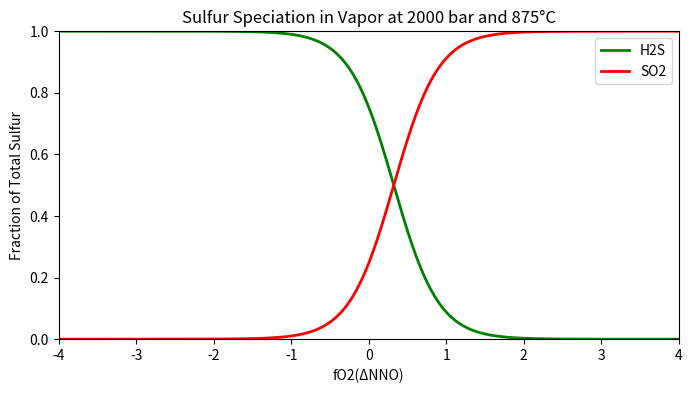

Write the Python code that produced this figure. (Note: this script raises an exception after producing the figure.)
import numpy as np
import pandas as pd
import matplotlib.pyplot as plt


currentfolder = '/Users/<user>/Desktop/Test'  # folder for saving data, change it accordingly


p_bar = 2000  # pressure in bar
t_c = 875  # temperature in Celsius (°C)
t_k = t_c + 273.15  # temperature in Kelvin (K)
fH2O = 1600.41  # H2O fugacity in bar from https://fluid-eos.web.psi.ch/EOS/calculator_simple.html
fc_H2S = 1  # fugacity coefficient of H2S
fc_SO2 = 1  # fugacity coefficient of SO2


# A function to calculate fO2 corresponding to the FMQ buffer
def fO2_fmq(t_k, p_bar):
        A = -25096.3
        B = 8.735
        C = 0.11
        logfO2_fmq = A/t_k + B + C * (p_bar-1)/t_k
        return logfO2_fmq


# A function to calculate fO2 corresponding to the NNO buffer
def fO2_nno(t_k, p_bar):
        A = -24930
        B = 9.36
        C = 0.046
        logfO2_nno = A/t_k + B + C * (p_bar-1)/t_k
        return logfO2_nno


# A function to calculate the SO2/H2S ratio
def vapor_s_speciation(t_k, fO2, fH2O, fc_SO2, fc_H2S):
        logK = +4.13 + 19516/t_k # from Figure S4c
        K = 10 ** logK
        SO2_to_H2S_ratio = K * (fO2 ** 1.5) / fH2O * (fc_H2S / fc_SO2)
        SO2_to_H2S_ratio = SO2_to_H2S_ratio / (SO2_to_H2S_ratio + 1)
        return SO2_to_H2S_ratio


# A function to calculate the speciation curve
def vapor_s_speciation_curve(buffer):
        oxygenfugacity = []
        H2S_to_total_S = []
        SO2_to_total_S = []
        logfO2_from = -4
        logfO2_to = +4
        if buffer == 'FMQ':
                for i in range(logfO2_from * 1000, logfO2_to * 1000, 1):
                        oxygenfugacity.append(i / 1000)
                        result = fO2_fmq(t_k, p_bar)
                        logfO2 = result + i / 1000
                        SO2_to_total_S_per_point = vapor_s_speciation(t_k, 10 ** logfO2, fH2O, fc_SO2, fc_H2S)
                        SO2_to_total_S.append(SO2_to_total_S_per_point)
                        H2S_to_total_S_per_point = 1 - vapor_s_speciation(t_k, 10 ** logfO2, fH2O, fc_SO2, fc_H2S)
                        H2S_to_total_S.append(H2S_to_total_S_per_point)
        if buffer == 'NNO':
                for i in range(logfO2_from*1000, logfO2_to*1000, 1):
                        oxygenfugacity.append(i/1000)
                        result = fO2_nno(t_k, p_bar)
                        logfO2 = result + i / 1000
                        SO2_to_total_S_per_point = vapor_s_speciation(t_k, 10 ** logfO2, fH2O, fc_SO2, fc_H2S)
                        SO2_to_total_S.append(SO2_to_total_S_per_point)
                        H2S_to_total_S_per_point = 1 - vapor_s_speciation(t_k, 10 ** logfO2, fH2O, fc_SO2, fc_H2S)
                        H2S_to_total_S.append(H2S_to_total_S_per_point)
        return oxygenfugacity, H2S_to_total_S, SO2_to_total_S


# A function to save figure as png, tiff, and jpg files
def savefigure(buffer):
        plt.figure(figsize=(8, 4))
        oxygenfugacity, H2S_to_total_S, SO2_to_total_S = vapor_s_speciation_curve(buffer)
        plt.plot(oxygenfugacity, H2S_to_total_S, label='H2S', linestyle="-", linewidth=2, color='green')
        plt.plot(oxygenfugacity, SO2_to_total_S, label='SO2', linestyle="-", linewidth=2, color='red')
        plt.title('Sulfur Speciation in Vapor at ' + str(p_bar) + ' bar and ' + str(t_c) + '°C')
        plt.xlabel('fO2(Δ' + buffer + ')')
        plt.ylabel('Fraction of Total Sulfur')
        plt.legend()
        plt.xlim([-4, 4])
        plt.ylim([0, 1])
        plt.savefig(currentfolder+'/SulfurSpeciationInVapor_' + str(t_c) + 'C_' + buffer + '.png')
        plt.savefig(currentfolder + '/SulfurSpeciationInVapor_' + str(t_c) + 'C_' + buffer + '.tiff')
        plt.savefig(currentfolder + '/SulfurSpeciationInVapor_' + str(t_c) + 'C_' + buffer + '.jpg')


savefigure('NNO')
savefigure('FMQ')


# A function to save data as csv and txt files
def savedata(buffer):
        oxygenfugacity, H2S_to_total_S, SO2_to_total_S = vapor_s_speciation_curve(buffer)
        datatosave = zip(oxygenfugacity, H2S_to_total_S, SO2_to_total_S)
        datatosave = pd.DataFrame(datatosave)
        datatosave.to_csv(currentfolder+'/SulfurSpeciationInVapor_' + str(t_c) + 'C_' + buffer + '.csv', sep='\t', header=[('Δ'+buffer),'H2S','SO2'], index=False)
        datatosave.to_csv(currentfolder+'/SulfurSpeciationInVapor_' + str(t_c) + 'C_' + buffer + '.txt', sep='\t', header=[('Δ' + buffer), 'H2S', 'SO2'], index=False)


savedata('NNO')
savedata('FMQ')